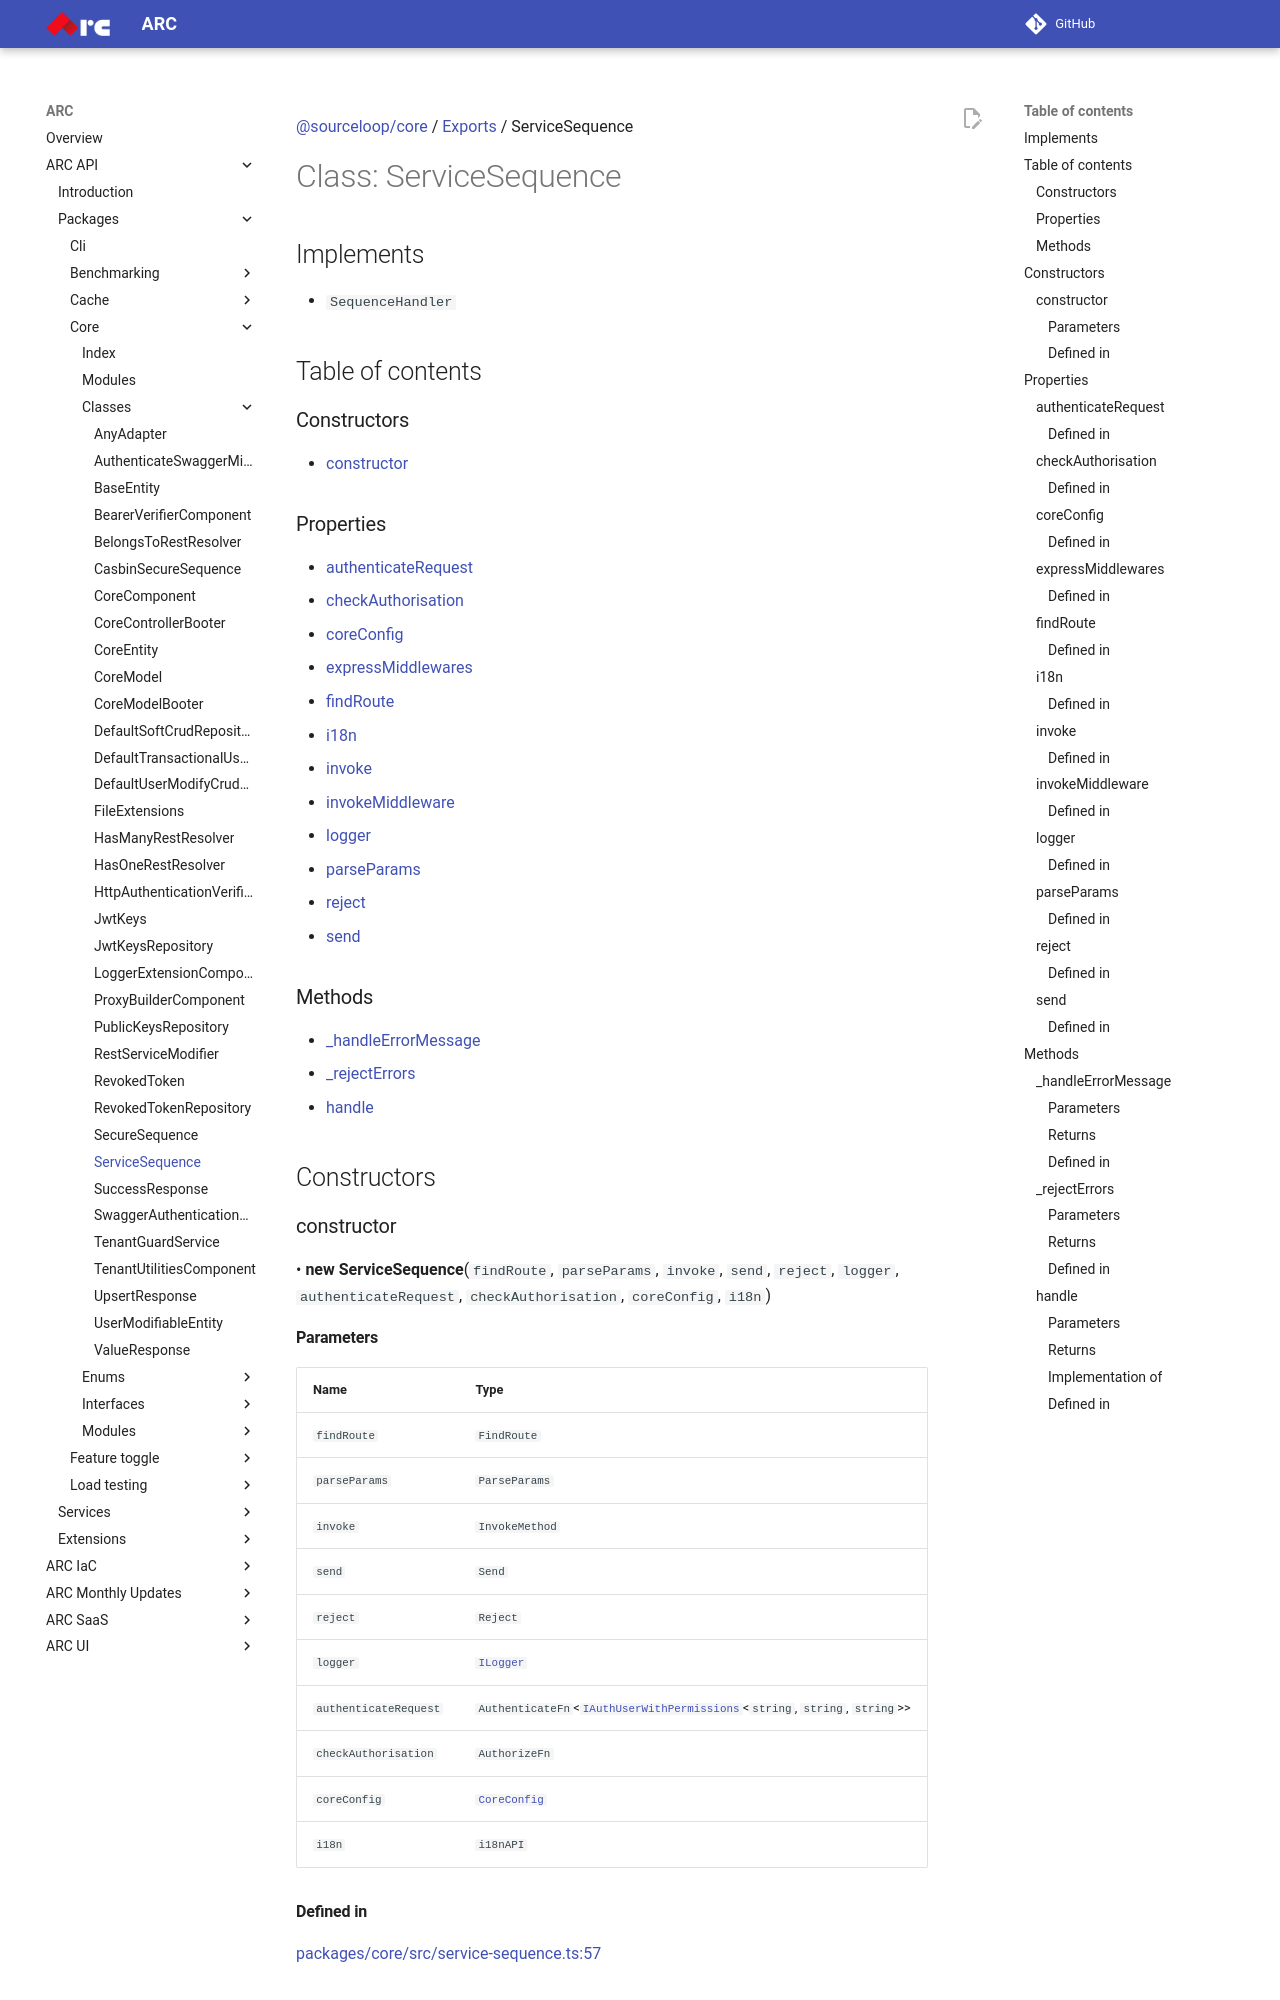

repository: sourcefuse/arc-docs · page: arc-api-docs/packages/core/classes/ServiceSequence/index.html · generator: mkdocs

[@sourceloop/core](../README.md) / [Exports](../modules.md) / ServiceSequence

# Class: ServiceSequence

## Implements

- `SequenceHandler`

## Table of contents

### Constructors

- [constructor](ServiceSequence.md#constructor)

### Properties

- [authenticateRequest](ServiceSequence.md#authenticaterequest)
- [checkAuthorisation](ServiceSequence.md#checkauthorisation)
- [coreConfig](ServiceSequence.md#coreconfig)
- [expressMiddlewares](ServiceSequence.md#expressmiddlewares)
- [findRoute](ServiceSequence.md#findroute)
- [i18n](ServiceSequence.md#i18n)
- [invoke](ServiceSequence.md#invoke)
- [invokeMiddleware](ServiceSequence.md#invokemiddleware)
- [logger](ServiceSequence.md#logger)
- [parseParams](ServiceSequence.md#parseparams)
- [reject](ServiceSequence.md#reject)
- [send](ServiceSequence.md#send)

### Methods

- [\_handleErrorMessage](ServiceSequence.md#_handleerrormessage)
- [\_rejectErrors](ServiceSequence.md#_rejecterrors)
- [handle](ServiceSequence.md#handle)

## Constructors

### constructor

• **new ServiceSequence**(`findRoute`, `parseParams`, `invoke`, `send`, `reject`, `logger`, `authenticateRequest`, `checkAuthorisation`, `coreConfig`, `i18n`)

#### Parameters

| Name | Type |
| :------ | :------ |
| `findRoute` | `FindRoute` |
| `parseParams` | `ParseParams` |
| `invoke` | `InvokeMethod` |
| `send` | `Send` |
| `reject` | `Reject` |
| `logger` | [`ILogger`](../interfaces/ILogger.md) |
| `authenticateRequest` | `AuthenticateFn`<[`IAuthUserWithPermissions`](../interfaces/IAuthUserWithPermissions.md)<`string`, `string`, `string`\>\> |
| `checkAuthorisation` | `AuthorizeFn` |
| `coreConfig` | [`CoreConfig`](../interfaces/CoreConfig.md) |
| `i18n` | `i18nAPI` |

#### Defined in

[packages/core/src/service-sequence.ts:57](https://github.com/sourcefuse/loopback4-microservice-catalog/blob/eb9d4d57/packages/core/src/service-sequence.ts#L57)

## Properties
